Run: headless pygame with SDL's dummy video driver; simulated clock (each Clock.tick advances the game by its frame time, no real sleeping); random seed 0; keys injected as events and as key.get_pressed() state; no mouse input.
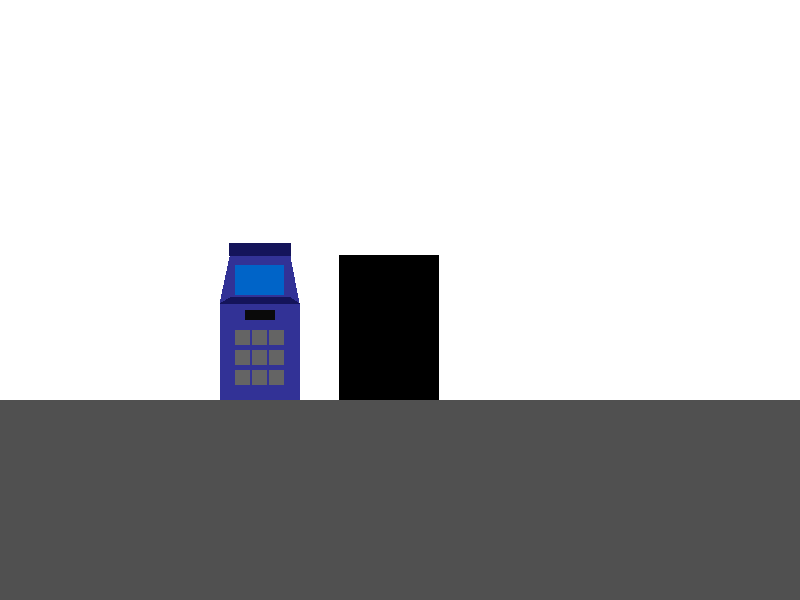
Frame 1 of 4 · flips 1–60 · no input
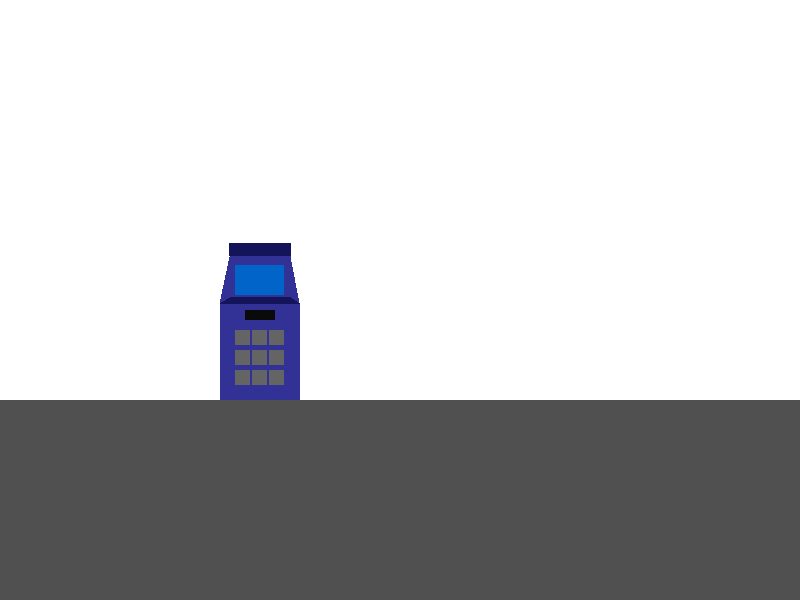
Frame 2 of 4 · flips 61–180 · tapped SPACE, RETURN · held RIGHT (→), D
Frame 3 of 4 · flips 181–300 · held DOWN (↓), S · screen unchanged from frame 2, image omitted
Frame 4 of 4 · flips 301–420 · held LEFT (←), A, UP (↑), W · screen same as frame 1, image omitted

The pygame program that drew these frames:

import pygame


pygame.init()

WIDTH = 800
HEIGHT = 600
SIZE = (WIDTH, HEIGHT)

screen = pygame.display.set_mode(SIZE)
clock = pygame.time.Clock()

player_x = 339
player_y = 255

atm_width = 80
atm_height = 96

player = pygame.Rect(player_x,player_y,100,145)
ground = pygame.Rect(0, 400, 800, 200)

def draw_atm(x, y):
    #ATM body
    pygame.draw.rect(screen, (50, 50, 150), (x, y+44, atm_width, atm_height))
    
    #ATM head
    pygame.draw.polygon(screen, (50, 50, 150), [(x + 10, y - 4), (x + 70, y - 4), (x + 79, y + 43), (x, y + 43)])

    # Screen
    pygame.draw.rect(screen, (0, 100, 200), (x + 15, y + 5, atm_width - 31, 30))
    
    #Atm inner detail
    pygame.draw.polygon(screen, (20, 20, 90), [(x + 10, y +37), (x + 70, y +37), (x + 79, y + 43), (x, y + 43)])

    # Card slot
    pygame.draw.rect(screen, (10, 10, 10), (x + 25, y + 50, atm_width - 50, 10))
    
    #ATM Top piece
    pygame.draw.rect(screen, (20, 20, 90), (x+9, y -17, 62, 13))

    # Keypad
    keypad_x = x + 15
    keypad_y = y + 70
    for row in range(3):
        for col in range(3):
            pygame.draw.rect(screen, (100, 100, 100), (keypad_x + col * 17, keypad_y + row * 20, 15, 15))


running = True
while running:
    for event in pygame.event.get():
        if event.type == pygame.QUIT:
            running = False
    #Movement
    keys_pressed = pygame.key.get_pressed()

    if keys_pressed[pygame.K_d]:
        player_x += 5

    if keys_pressed[pygame.K_a]:
        player_x += -5

    player.x = player_x

    #Art
    screen.fill((255, 255, 255))  
    pygame.draw.rect(screen, (80,80,80), ground)
    draw_atm(220,260)
    pygame.draw.rect(screen,(0,0,0),player)
    

    pygame.display.flip()
    clock.tick(60)
    
pygame.quit()
